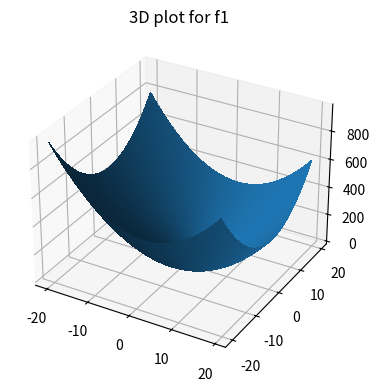
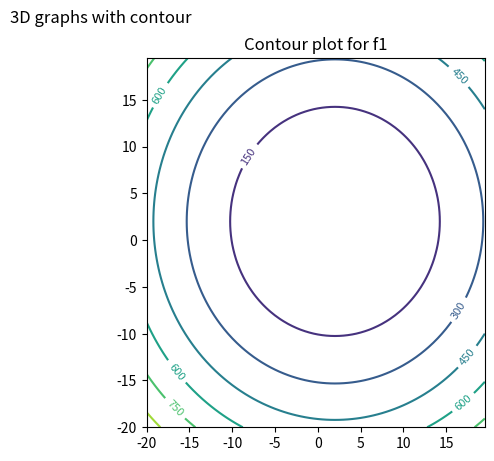
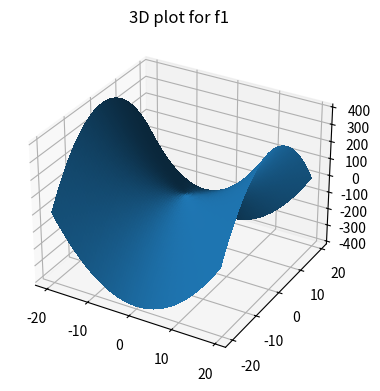
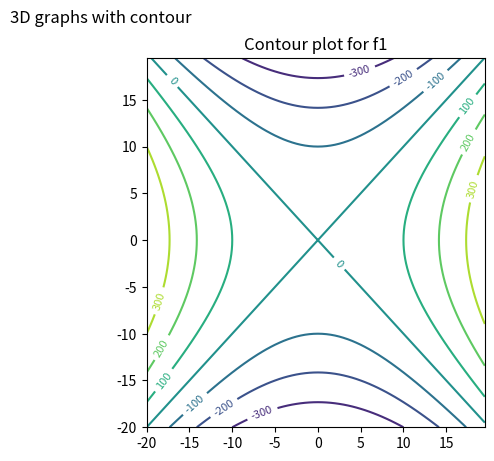

Reproduce these figures in Python, in order.
import matplotlib.pyplot as plt
import numpy as np


def f1(x, y):
    return (x - 2) ** 2 + (y - 2) ** 2


def f2(x, y):
    return x ** 2 - y ** 2


def plot3D(Func, xlimit, ylimit, title):

    fig = plt.figure(figsize=plt.figaspect(0.5))
    ax = fig.add_subplot(1, 2, 1, projection="3d")
    # x and y axis
    x = np.arange(-xlimit, xlimit, 0.5)
    y = np.arange(-ylimit, ylimit, 0.5)
    X, Y = np.meshgrid(x, y)
    Z = Func(X, Y)
    plt.title(title)
    surf = ax.plot_surface(X, Y, Z, rstride=1, cstride=1, linewidth=0, antialiased=False)


def plotContour(Func, xlimit, ylimit, title):

    fig = plt.figure(figsize=plt.figaspect(0.5))
    ax = fig.add_subplot(1, 2, 2)
    x = np.arange(-xlimit, xlimit, 0.5)
    y = np.arange(-ylimit, ylimit, 0.5)
    X, Y = np.meshgrid(x, y)
    Z = Func(X, Y)
    cp = ax.contour(X, Y, Z)
    plt.clabel(cp, fontsize=8)
    plt.title(title)
    plt.suptitle("3D graphs with contour")
    plt.show()


plot3D(f1, 20, 20, "3D plot for f1")
plotContour(f1, 20, 20, "Contour plot for f1")

plot3D(f2, 20, 20, "3D plot for f1")
plotContour(f2, 20, 20, "Contour plot for f1")
plt.show()
